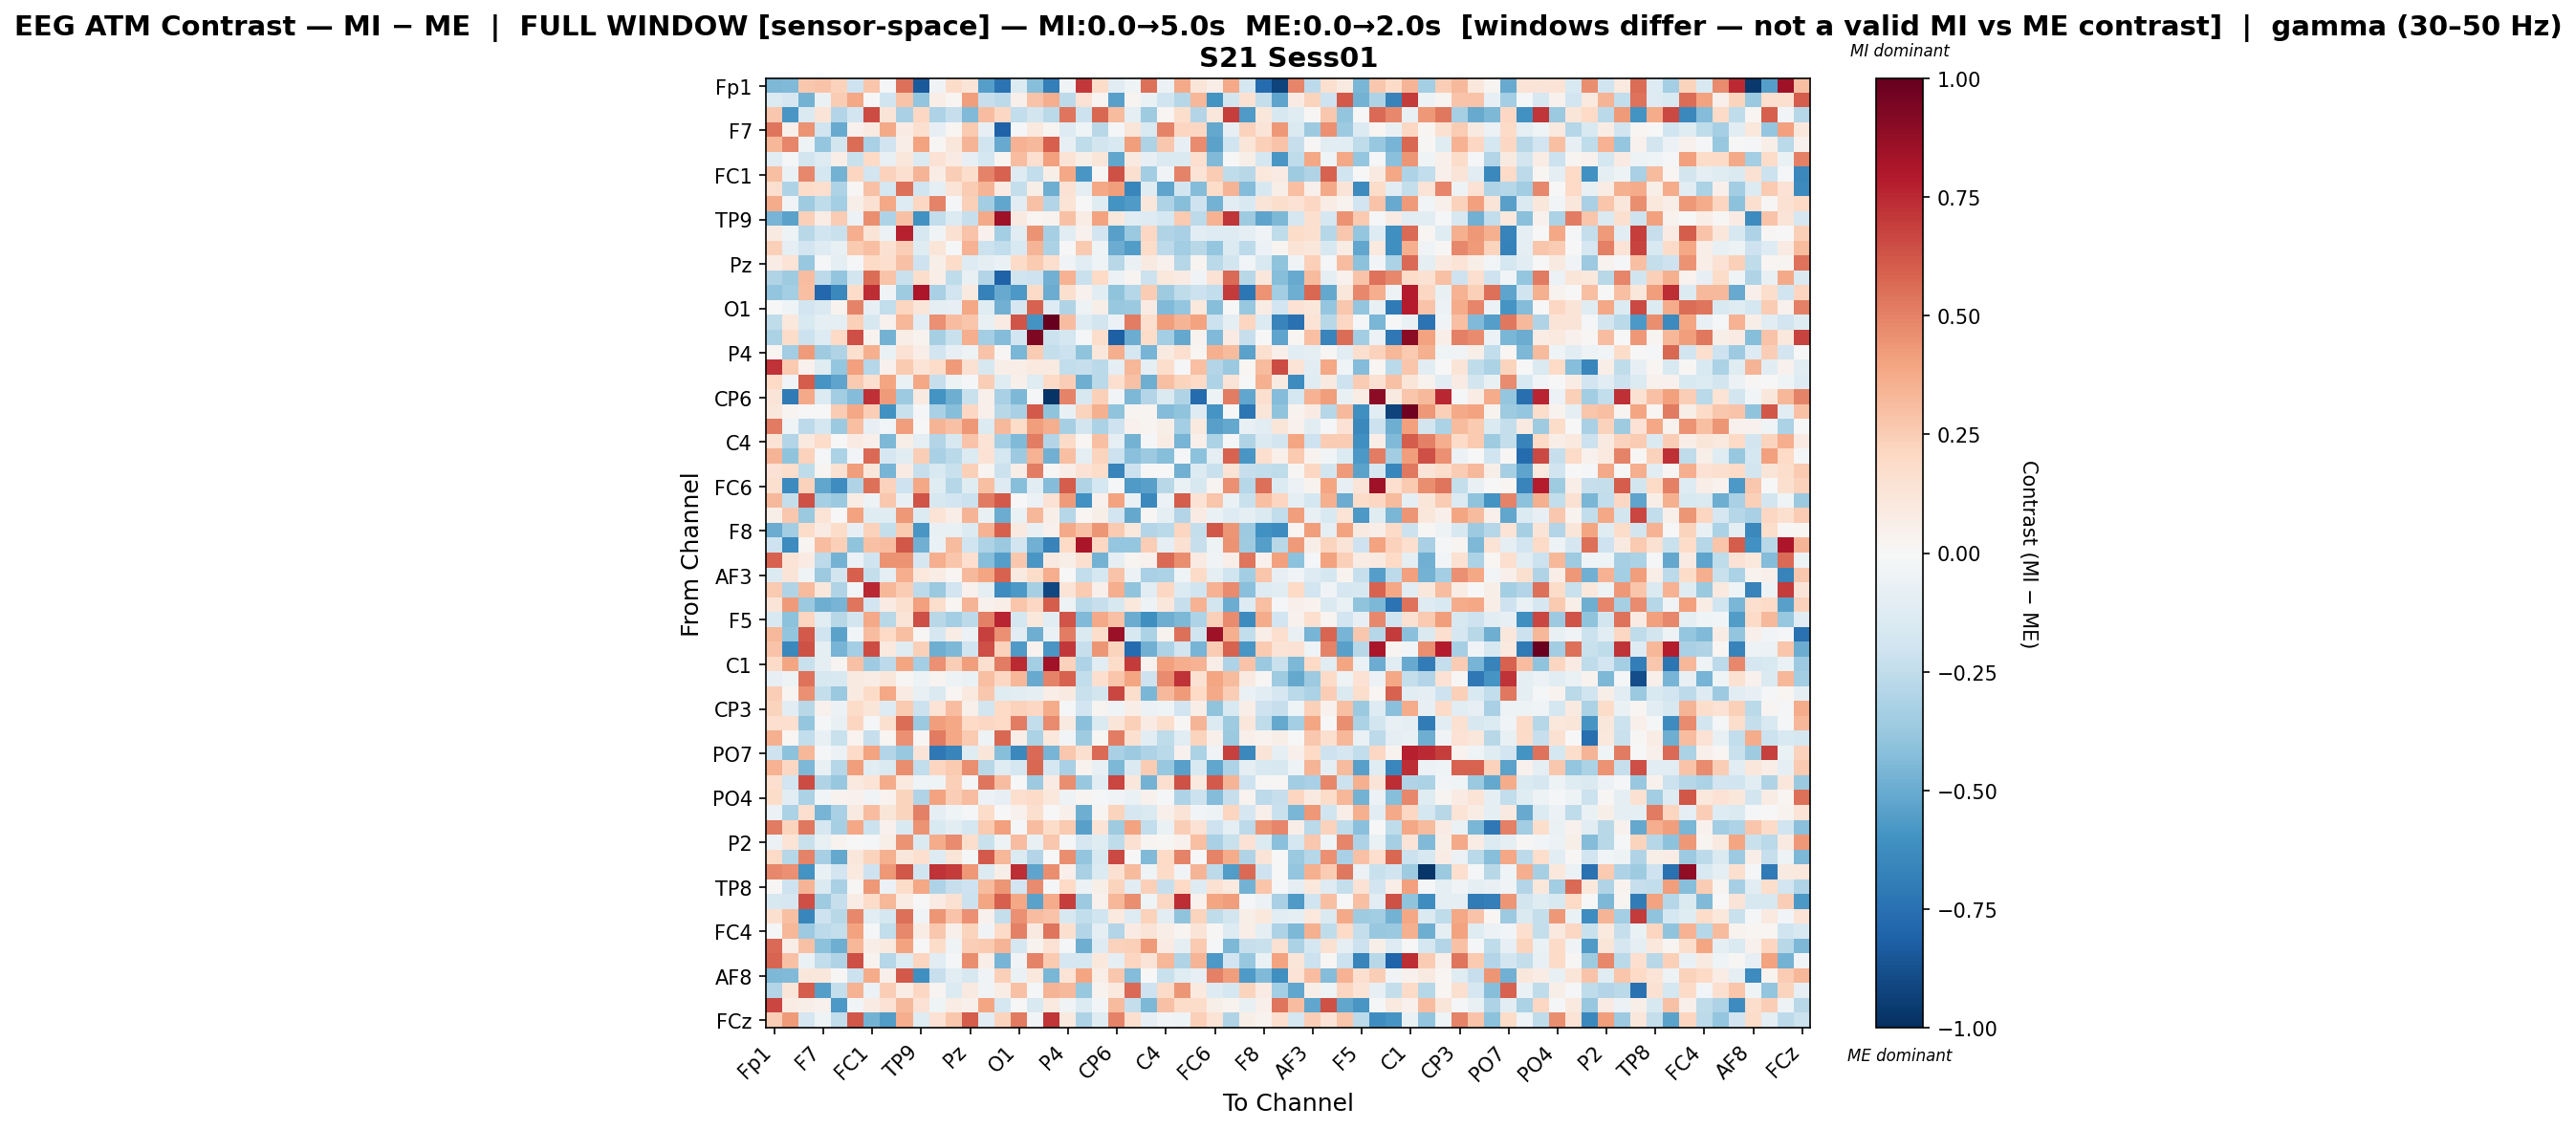

Values plotted in this chart, from the file beside it:
, Fp1, Fz, F3, F7, FT9, FC5, FC1, C3, T7, TP9, CP5, CP1, Pz, P3, P7, O1, Oz, O2, P4, P8, TP10, CP6, CP2
Fp1, -0.4472, -0.4407, 0.273, 0.2875, 0.2342, -0.2068, 0.2787, -0.01399, 0.5525, -0.8373, -0.03137, 0.1823, 0.1292, -0.5543, -0.7409, -0.1381, -0.4274, -0.6865, -0.03468, 0.7072, 0.1828, -0.11, -0.0452
Fz, -0.1361, -0.1695, -0.4691, -0.06582, 0.2568, 0.3883, -0.004313, -0.2004, 0.287, -0.3954, 0.06797, 0.01854, 0.4211, -0.2312, -0.2609, 0.05199, 0.2844, 0.3612, -0.2593, 0.1458, 0.03079, -0.5415, 0.03074
F3, 0.2681, -0.5796, -0.1443, 0.132, -0.2893, -0.1882, 0.6519, 0.1296, -0.3267, 0.2048, -0.3091, -0.2267, -0.4432, 0.3088, 0.2062, -0.2486, -0.1849, -0.2692, 0.5384, -0.2122, 0.5721, 0.3149, -0.09484
F7, 0.5384, 0.04845, 0.4498, -0.1993, -0.5071, 0.04103, 0.0866, 0.3807, 0.08249, 0.1628, -0.07827, 0.01692, 0.2606, -0.07956, -0.8096, -0.008638, 0.09693, 0.0243, -0.1311, -0.04058, -0.2784, -0.02077, 0.1197
FT9, 0.335, 0.4864, -0.04798, -0.3846, -0.1868, 0.5572, -0.3263, -0.2005, 0.0697, 0.4057, 0.01027, 0.1154, 0.3417, -0.201, -0.5014, 0.3488, 0.3262, 0.6009, -0.08013, -0.2521, -0.1854, -0.1532, 0.4156
FC5, -0.1053, -0.0166, -0.1839, -0.1276, 0.06577, -0.2227, 0.1989, -0.07035, 0.1118, -0.1404, 0.1415, 0.08352, -0.07975, -0.179, 0.01934, 0.3089, 0.1674, 0.4084, 0.138, 0.05835, 0.1225, -0.5171, 0.08842
FC1, 0.2988, -0.06602, 0.482, -0.1773, -0.469, 0.216, -0.1942, 0.2301, 0.1634, 0.3373, 0.07171, 0.2446, 0.1743, 0.4959, 0.5881, -0.1262, -0.2498, 0.0614, 0.3851, -0.5841, 0.01437, 0.6349, 0.162
C3, 0.1666, -0.305, 0.1807, 0.1701, -0.305, 0.01001, 0.295, -0.1777, 0.5497, -0.2027, -0.09218, 0.1293, 0.2576, 0.3378, 0.08199, -0.2373, 0.06154, -0.4921, 0.1438, -0.08744, 0.3895, 0.4215, -0.6526
T7, 0.3724, -0.03669, -0.3531, -0.2553, -0.3415, 0.05729, 0.1493, 0.3837, -0.1302, 0.2057, 0.4994, -0.02327, 0.2364, -0.3483, -0.5187, -0.1151, 0.2943, -0.2911, 0.1331, -0.000291, -0.12, -0.5965, -0.5626
TP9, -0.4681, -0.5357, 0.2356, 0.07645, 0.2523, -0.05763, 0.4646, -0.3091, 0.295, -0.6067, -0.2442, -0.1345, -0.2323, 0.3799, 0.8457, 0.08684, 0.02321, 0.03489, 0.2935, 0.0769, 0.4009, 0.105, -0.1116
CP5, 0.09025, -0.04829, -0.274, -0.197, -0.2197, 0.3661, 0.1314, -0.06105, 0.7679, -0.1605, -0.03735, 0.1511, 0.2866, 0.03969, -0.3382, -0.1096, 0.4494, -0.3294, -0.1091, 0.04582, -0.1923, -0.5393, -0.372
CP1, 0.2414, -0.09962, -0.1923, -0.1311, -0.07661, 0.2585, 0.2992, 0.1534, 0.2453, -0.1204, 0.1204, -0.009556, 0.3485, -0.2175, -0.2489, -0.1554, 0.3379, -0.313, -0.004559, 0.2615, -0.04157, -0.4995, -0.5557
Pz, 0.07134, 0.1333, -0.3809, -0.01357, -0.1001, -0.01166, 0.1964, 0.166, 0.2918, -0.2082, 0.05649, 0.1807, -0.1317, -0.08866, -0.06358, 0.1904, 0.2633, 0.1655, -0.0349, -0.1094, -0.04187, -0.2801, -0.06388
P3, -0.3031, -0.3536, 0.3096, -0.2598, -0.3938, -0.1865, 0.5606, 0.288, -0.224, 0.1794, 0.06461, -0.2546, -0.07403, -0.2892, -0.8098, -0.2017, -0.2064, -0.482, 0.3501, -0.2263, 0.1996, -0.06131, 0.02974
P7, -0.3921, -0.343, 0.2983, -0.7854, -0.6474, 0.1839, 0.7409, -0.03232, -0.3547, 0.8115, -0.3265, -0.1921, 0.08893, -0.679, -0.501, -0.5726, 0.1882, -0.4936, 0.1606, 0.04396, -0.1045, -0.4004, -0.2845
O1, 0.0001507, -0.04469, -0.1944, -0.1409, 0.03342, 0.496, -0.08022, -0.2482, 0.2115, 0.1188, -0.09173, -0.08032, 0.3871, -0.1172, -0.4802, -0.1696, 0.5862, -0.1285, -0.3015, -0.04947, 0.05884, -0.3756, -0.3691
Oz, -0.2502, 0.1055, -0.15, -0.1, -0.09808, 0.2394, -0.1564, 0.03946, 0.3319, -0.1167, 0.4546, 0.311, 0.2786, -0.07465, 0.08267, 0.6289, -0.5952, 1.0, 0.3099, -0.1306, -0.1848, -0.06211, 0.5142
O2, -0.3179, 0.1872, -0.2172, -0.1254, 0.1984, 0.6438, 0.03692, -0.469, 0.0678, 0.03259, -0.3288, -0.2221, 0.3634, -0.3426, -0.4302, -0.1936, 0.9356, -0.2138, -0.1731, -0.01622, 0.1753, -0.8148, -0.4925
P4, 0.02261, -0.3478, 0.4263, -0.3538, -0.3025, 0.1632, 0.3524, -0.06335, 0.1475, 0.06354, -0.1876, -0.07836, -0.05171, 0.2871, 0.009228, -0.4533, 0.254, -0.2379, -0.2179, -0.4035, 0.1106, 0.3634, -0.1734
P8, 0.7193, 0.2622, 0.03929, -0.1205, -0.3853, 0.4104, -0.2853, 0.0454, 0.2635, 0.1361, 0.1828, 0.4259, 0.1535, -0.1617, 0.05562, 0.06772, 0.09501, 0.09278, -0.245, -0.2309, -0.2708, -0.09556, 0.3347
TP10, 0.1995, -0.02813, 0.6062, -0.5916, -0.5286, 0.2582, 0.1587, 0.3981, -0.06931, 0.3834, -0.2272, -0.05123, -0.01215, 0.2442, -0.1238, 0.0477, -0.1231, 0.2017, 0.2484, -0.4867, -0.2732, 0.1716, 0.2899
CP6, 0.1316, -0.7054, 0.3794, -0.1369, -0.3497, -0.4325, 0.7292, 0.4242, -0.3663, 0.09315, -0.597, -0.4915, -0.2198, 0.04976, -0.3207, -0.4476, -0.0135, -0.9809, 0.498, -0.161, 0.2395, -0.0268, -0.4518
CP2, 0.117, 0.0258, -0.0008238, 0.004744, 0.2546, 0.3843, 0.2449, -0.6057, -0.2244, -0.01886, -0.3232, -0.4264, 0.21, 0.04995, -0.2747, -0.3215, 0.6125, -0.4039, -0.07546, 0.2198, 0.3526, -0.4007, 0.02901
Cz, 0.5177, -0.03981, -0.2583, -0.1752, -0.3687, 0.304, -0.08551, -0.02802, 0.4172, -0.003803, 0.3427, 0.2896, 0.4368, -0.1387, 0.324, 0.1804, 0.4213, 0.3621, -0.3305, -0.1808, -0.3177, -0.2068, 0.04296
C4, 0.1361, -0.2959, 0.1007, 0.1871, -0.004516, 0.08504, 0.04962, -0.4492, 0.06237, -0.09534, -0.2897, -0.1603, 0.2814, 0.1336, -0.3296, -0.4391, 0.5078, -0.2937, 0.1932, 0.02337, 0.3013, -0.09382, -0.4725
T8, 0.3392, -0.4053, 0.2341, -0.01926, -0.3161, -0.02388, 0.5647, -0.1653, -0.1039, 0.2478, -0.3241, -0.2667, -0.137, 0.1444, -0.1764, -0.3611, 0.347, -0.4834, 0.3016, -0.09587, 0.2242, -0.2115, -0.4179
FT10, 0.142, 0.1771, -0.2557, 0.02709, 0.1513, 0.4193, 0.1165, -0.4656, 0.08205, -0.2322, -0.1524, -0.2245, 0.238, 0.0301, -0.2115, 0.06978, 0.5098, 0.009148, 0.06543, 0.1463, 0.1821, -0.6611, -0.2141
FC6, 0.1576, -0.6402, 0.2326, -0.5225, -0.6221, -0.2998, 0.5514, 0.2302, -0.2062, 0.384, -0.1246, -0.2817, -0.1196, 0.3017, -0.1282, -0.429, -0.1058, -0.4332, 0.6067, -0.3032, -0.174, -0.01586, -0.5689
FC2, 0.324, -0.2416, 0.6404, -0.3314, -0.3726, 0.07543, -0.05207, 0.2729, -0.07811, 0.6301, -0.1614, -0.1923, -0.2135, 0.5206, 0.6099, 0.003467, -0.05507, 0.1416, 0.4286, -0.6072, 0.04394, 0.4039, -0.06616
F4, 0.06081, 0.2675, -0.3698, 0.1335, -0.007165, 0.4026, -0.1182, -0.123, 0.4359, -0.1381, 0.1405, 0.06529, 0.3411, -0.07475, -0.4933, -0.06485, 0.3333, 0.06233, -0.287, 0.01761, 0.05909, -0.1905, -0.5147
F8, -0.4981, -0.346, 0.1851, 0.0844, 0.1803, -0.08159, 0.2341, -0.2421, 0.2614, -0.5848, -0.07306, -0.07383, -0.1379, 0.3486, 0.5966, 0.0873, -0.07277, 0.0412, 0.3799, 0.2899, 0.4381, 0.2652, 0.1021
Fp2, -0.2071, -0.6304, 0.02604, 0.3059, 0.2362, -0.4023, 0.2911, 0.3106, 0.623, -0.4781, -0.06932, 0.315, -0.2031, -0.3098, -0.3696, -0.1911, -0.4801, -0.6656, 0.1978, 0.816, 0.2085, -0.3895, -0.3833
AF7, 0.5871, 0.1367, 0.08452, -0.2634, -0.4703, -0.06239, -0.2012, 0.447, 0.4457, -0.168, 0.3604, 0.2738, 0.166, -0.4271, -0.5493, 0.266, -0.5807, 0.09154, 0.05541, 0.1606, -0.4699, -0.09942, 0.03049
AF3, -0.1348, 0.1259, -0.04224, -0.365, -0.1819, 0.5999, -0.2403, -0.09735, 0.3636, 0.1073, 0.07698, 0.01791, 0.3247, 0.3949, 0.5915, 0.09331, 0.1818, 0.3642, 0.001162, -0.2456, -0.1737, 0.2876, -0.0597
AFz, 0.2619, -0.3016, 0.3164, 0.1116, -0.3037, -0.02977, 0.7512, 0.3358, 0.255, -0.2588, -0.3736, -0.1897, 0.04664, -0.1014, -0.6294, -0.5736, -0.3314, -0.9074, 0.1348, 0.2594, 0.05222, 0.3647, -0.4017
F1, 0.1304, 0.4263, -0.3689, -0.4904, -0.4643, 0.5363, -0.1917, 0.08246, 0.1595, 0.412, 0.1755, 0.0222, 0.3415, 0.04221, 0.06903, 0.2763, 0.2054, 0.6087, -0.05012, -0.2729, -0.2316, -0.1575, 0.1076
F5, -0.1519, -0.4113, 0.2134, -0.1119, -0.2743, -0.1829, 0.3812, -0.2809, 0.1269, 0.6468, -0.2793, -0.3405, -0.2638, 0.5035, 0.758, -0.1781, 0.1091, -0.11, 0.6269, -0.4405, 0.3806, 0.2891, -0.4954
FT7, 0.3258, -0.3975, 0.617, -0.1954, -0.5351, -0.02557, 0.3064, 0.201, 0.3, 0.008891, -0.1681, 0.07042, -0.05646, 0.6874, 0.4548, -0.117, -0.4862, -0.06705, 0.514, -0.1458, 0.1776, 0.8648, -0.1568
FC3, 0.2844, -0.6412, 0.633, -0.09799, -0.4634, -0.3393, 0.6552, 0.1001, -0.1175, 0.2398, -0.4858, -0.446, -0.2021, 0.6436, 0.2275, -0.5631, 0.03521, -0.5852, 0.7046, -0.2326, 0.4427, 0.2199, -0.7711
C1, 0.1908, 0.3934, -0.2258, -0.08674, 0.02498, 0.2899, -0.3572, -0.2644, 0.3951, -0.3414, 0.4573, 0.244, 0.4204, 0.1586, 0.513, 0.7439, -0.3436, 0.8411, 0.2286, -0.3086, -0.1081, 0.1833, 0.6978
C5, -0.07973, -0.05467, 0.5447, -0.1567, -0.1539, 0.0867, 0.07516, 0.1126, 0.0103, -0.05182, 0.0236, -0.05356, -0.06843, 0.3, 0.204, 0.3298, -0.5034, 0.4983, 0.5918, -0.2443, 0.1664, 0.2796, 0.3931
TP7, 0.2463, 0.02853, 0.4569, -0.2377, -0.3733, 0.09161, 0.1916, 0.3889, 0.08443, -0.07462, -0.1443, 0.01683, 0.09646, 0.2702, -0.1233, -0.102, -0.0881, 0.0646, 0.09184, -0.2257, -0.1833, 0.6651, 0.1786
CP3, 0.2204, -0.1028, -0.275, 0.04575, -0.0585, 0.1836, 0.1236, -0.1261, 0.2648, -0.2126, 0.1405, 0.3071, 0.04883, -0.1835, 0.2029, 0.2328, 0.2068, 0.3736, -0.02226, -0.1923, 0.02715, -0.04494, 0.06961
P1, 0.1663, 0.1664, -0.3843, -0.0154, -0.07036, 0.2125, -0.01726, 0.1581, 0.5592, -0.3711, 0.4212, 0.384, 0.1988, 0.2091, 0.1956, 0.5098, -0.2438, 0.4691, 0.09323, -0.4153, -0.1481, 0.1178, 0.2361
P5, 0.3542, 0.0165, -0.2476, -0.07435, -0.2212, 0.03743, -0.2324, 0.02226, 0.4554, 0.01089, 0.517, 0.3877, 0.2599, -0.04903, 0.578, 0.06724, -0.318, 0.1022, -0.02444, -0.3567, 0.009309, 0.5101, 0.1624
PO7, -0.2049, -0.4137, 0.3322, -0.02161, -0.05538, 0.1907, 0.4014, -0.2905, -0.3795, 0.1297, -0.7148, -0.6596, -0.1204, 0.1242, -0.429, -0.6465, 0.5684, -0.4652, 0.2726, 0.1618, 0.5693, -0.3219, -0.3661
PO3, 0.35, 0.2087, -0.4464, -0.07502, -0.2822, 0.4157, -0.1156, -0.1431, 0.4618, -0.2494, 0.2163, 0.2585, 0.4626, -0.2766, -0.1196, -0.173, 0.5774, -0.1644, -0.3271, 0.03483, -0.07389, -0.4529, -0.1406
POz, 0.1654, -0.195, 0.6503, -0.3037, -0.3809, 0.1012, 0.1342, 0.3679, 0.101, -0.0426, -0.04469, 0.2371, -0.02254, 0.5358, 0.305, -0.007043, -0.3669, 0.08499, 0.4687, -0.3794, -0.1129, 0.6659, 0.1135
PO4, 0.1851, -0.1037, -0.3181, -0.02396, 0.03861, 0.04644, -0.0334, 0.03245, 0.2233, -0.302, 0.4036, 0.2497, 0.3096, -0.05949, -0.08056, 0.1697, 0.1903, 0.1018, -0.04838, 0.02964, -0.02168, -0.03699, -0.06726
PO8, -0.06045, -0.3195, 0.1667, -0.4665, -0.3228, 0.08774, 0.3078, 0.1201, 0.2258, 0.5003, -0.09273, -0.04356, -0.008154, 0.1808, -0.00271, 0.04607, 0.159, -0.001802, 0.05335, -0.49, 0.02588, 0.2206, -0.1653
P6, 0.5158, 0.2195, 0.5238, -0.1683, -0.3293, 0.3868, -0.2181, 0.04118, -0.151, 0.4454, -0.1543, -0.1021, -0.1745, 0.2583, 0.4079, -0.01198, 0.307, 0.1868, 0.2613, -0.543, 0.1328, -0.3533, 0.405
P2, -0.05506, 0.1354, -0.2201, -0.07194, 0.03899, -0.001254, -0.02234, 0.05886, 0.4506, -0.1466, 0.3676, 0.471, 0.1732, -0.2247, -0.05376, 0.3051, -0.07089, 0.2701, -0.008036, -0.1658, -0.1195, -0.2519, 0.1536
CPz, 0.1954, -0.2849, 0.4926, -0.3317, -0.5085, 0.116, 0.221, 0.3552, 0.1145, 0.1659, -0.1295, 0.1244, -0.01699, 0.6143, 0.3323, -0.1357, -0.2906, -0.0004689, 0.4682, -0.3964, -0.1605, 0.664, -0.003624
CP4, 0.4819, 0.455, -0.597, -0.06418, -0.1926, 0.0993, -0.207, 0.4308, 0.6202, -0.2027, 0.7219, 0.7029, 0.4331, -0.1338, 0.05845, 0.7411, -0.5261, 0.4626, 0.05417, -0.3238, -0.1332, 0.1486, 0.3136
TP8, 0.009291, -0.2098, 0.3365, -0.1441, -0.3224, 0.01339, 0.4335, -0.05897, 0.1874, 0.3842, -0.306, -0.2274, -0.2043, 0.3134, 0.4433, -0.1878, 0.4705, -0.008094, 0.2025, -0.06, 0.06043, 0.2232, -0.1168
C6, -0.1617, -0.1642, 0.6464, -0.3525, -0.2308, 0.0713, 0.1852, 0.3288, 0.07199, -0.004095, 0.08418, 0.1515, -0.2119, 0.3939, 0.5961, 0.3904, -0.5325, 0.37, 0.6953, -0.3637, 0.03971, 0.3328, 0.4638
C2, 0.1625, 0.2974, -0.6492, -0.2047, -0.2799, 0.4788, -0.1151, -0.1752, 0.5529, -0.03292, 0.4383, 0.2839, 0.4552, 0.04374, -0.2396, 0.4562, 0.3077, 0.2823, -0.1576, -0.2491, -0.2019, 0.09918, -0.1257
FC4, -0.01696, 0.334, -0.3654, -0.2597, -0.2415, 0.406, -0.00833, -0.246, 0.4782, 0.07033, 0.2661, 0.05024, 0.2255, -0.03485, 0.1934, 0.5025, 0.08595, 0.535, 0.1626, -0.2931, -0.09448, -0.2963, 0.07964
FT8, 0.5699, 0.06897, 0.294, -0.4124, -0.4854, 0.3342, 0.06829, 0.09428, 0.4044, 0.007772, 0.1807, -0.04032, 0.245, 0.2593, 0.339, -0.1723, 0.03481, 0.1463, -0.01744, -0.4898, -0.1307, 0.2283, 0.2366
F6, 0.5815, 0.291, -0.06345, -0.2464, -0.3026, 0.646, 0.03196, -0.2827, -0.1388, 0.2133, -0.1148, -0.009294, 0.4627, 0.06432, -0.4658, -0.03896, 0.4926, 0.2636, -0.1675, -0.1773, 0.1079, -0.0882, 0.2132
... 4 more rows
